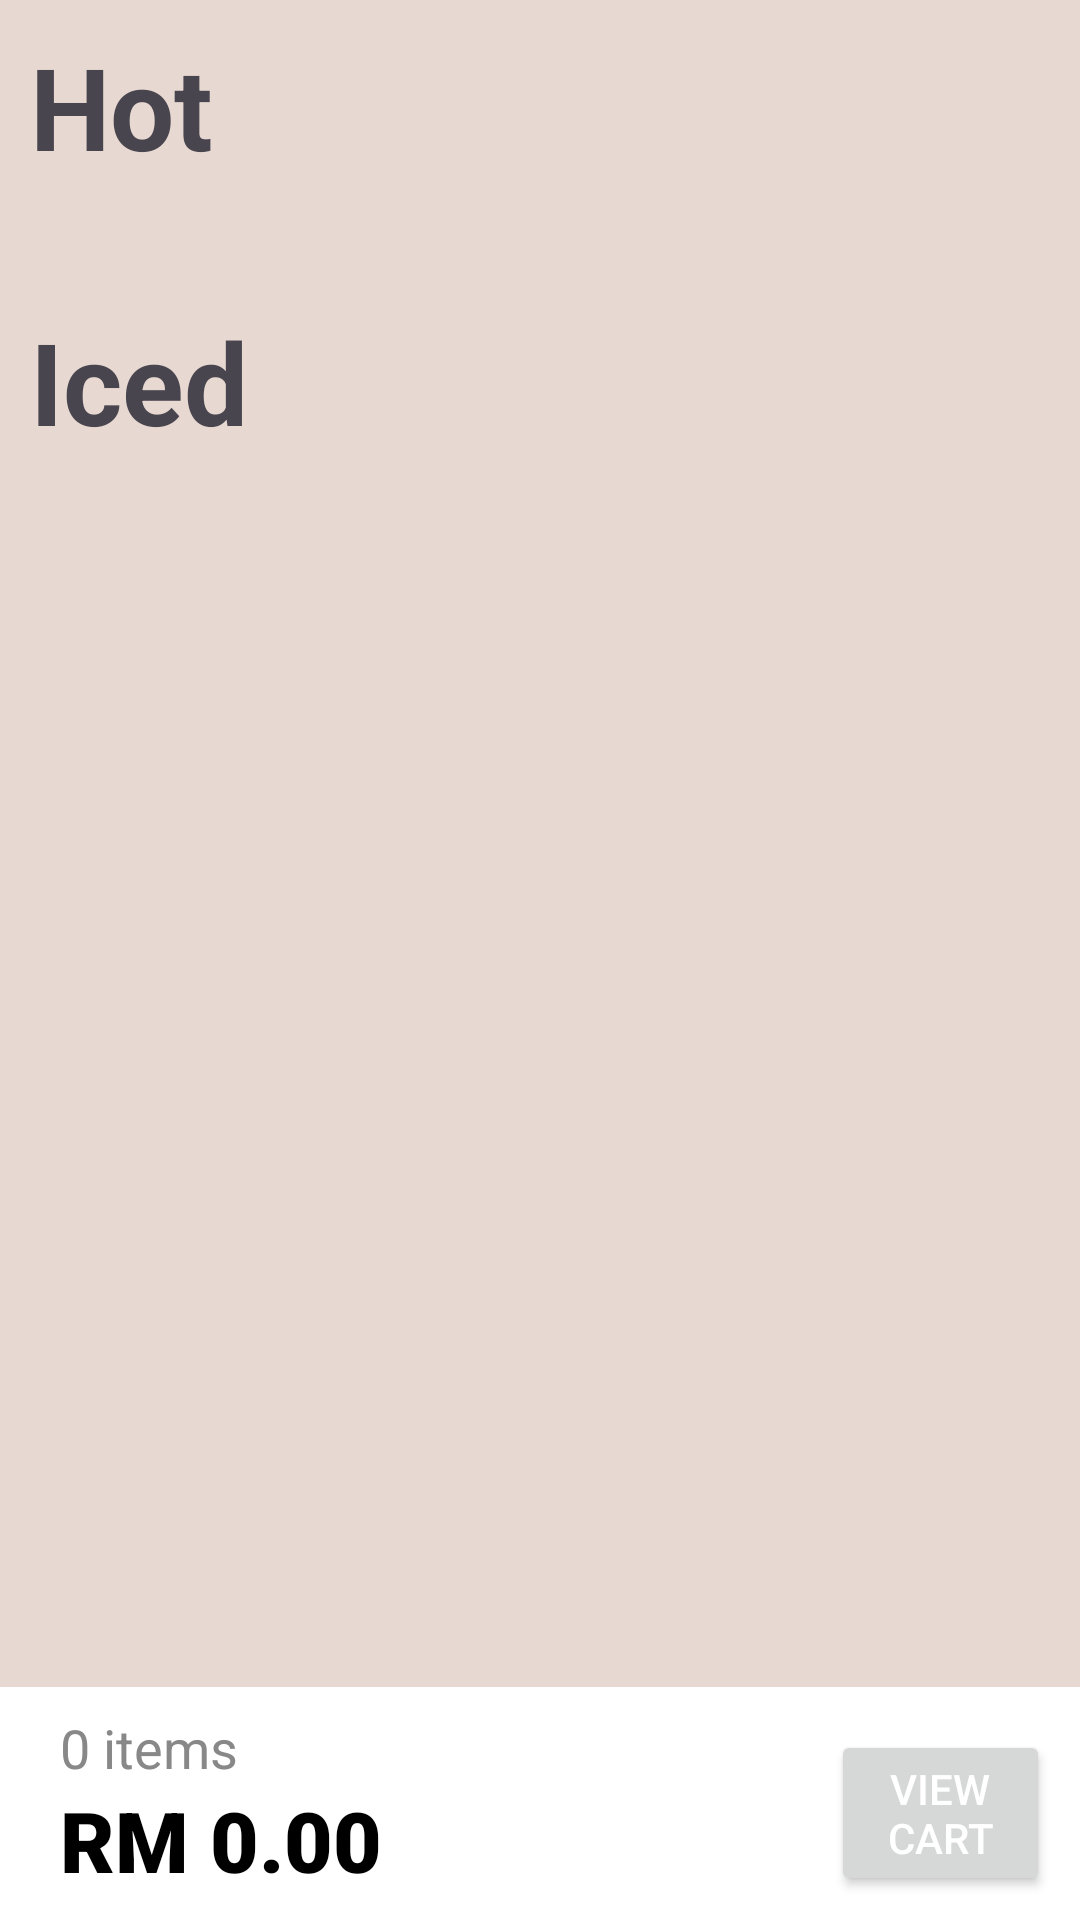

Layout XML and referenced resources for this Android screen:
<!-- AndroidManifest.xml: application theme Theme.CodeAndCoffee -->
<!-- res/layout/fragment_menu.xml -->
<?xml version="1.0" encoding="utf-8"?>
<FrameLayout xmlns:android="http://schemas.android.com/apk/res/android"
    xmlns:app="http://schemas.android.com/apk/res-auto"
    xmlns:tools="http://schemas.android.com/tools"
    android:layout_width="match_parent"
    android:layout_height="match_parent"
    android:background="#e7d9d1"
    tools:context=".ui.home.HomeFragment">

    
    <androidx.core.widget.NestedScrollView
        android:layout_width="match_parent"
        android:layout_height="match_parent">

        
        <LinearLayout
            android:layout_width="match_parent"
            android:layout_height="wrap_content"
            android:layout_marginBottom="80dp"
            android:orientation="vertical">

            
            <TextView
                android:id="@+id/tv_hot"
                android:layout_width="match_parent"
                android:layout_height="wrap_content"
                android:layout_marginVertical="10dp"
                android:layout_marginStart="10dp"
                android:text="Hot"
                android:textSize="38sp"
                android:textStyle="bold" />

            

            <androidx.recyclerview.widget.RecyclerView
                android:id="@+id/recycler_menu"
                android:layout_width="match_parent"
                android:layout_height="wrap_content"
                android:layout_margin="5dp"
                android:backgroundTint="#FAF8F8"
                android:clipToPadding="false"
                android:columnCount="2"
                android:padding="8dp"
                app:layoutManager="androidx.recyclerview.widget.GridLayoutManager"
                app:spanCount="2">

            </androidx.recyclerview.widget.RecyclerView>

            <TextView
                android:id="@+id/tv_iced"
                android:layout_width="match_parent"
                android:layout_height="wrap_content"
                android:layout_marginVertical="5dp"
                android:layout_marginStart="10dp"
                android:text="Iced"
                android:textSize="38sp"
                android:textStyle="bold" />

            <androidx.recyclerview.widget.RecyclerView
                android:id="@+id/recycler_menuiced"
                android:layout_width="match_parent"
                android:layout_height="wrap_content"
                android:layout_margin="5dp"
                app:layoutManager="androidx.recyclerview.widget.GridLayoutManager"
                app:spanCount="2" />
        </LinearLayout>
    </androidx.core.widget.NestedScrollView>

    
    <LinearLayout
        android:id="@+id/linear_cart"
        android:layout_width="match_parent"
        android:layout_height="wrap_content"
        android:layout_gravity="bottom"
        android:layout_marginTop="15dp"
        android:background="@color/white"
        android:backgroundTint="@color/white"
        android:orientation="horizontal">

        
        <LinearLayout
            android:layout_width="277dp"
            android:layout_height="wrap_content"
            android:orientation="vertical">

            <TextView
                android:id="@+id/items_count"
                android:layout_width="match_parent"
                android:layout_height="wrap_content"
                android:layout_marginStart="20dp"
                android:layout_marginTop="8dp"
                android:text="0 items"
                android:textColor="#888888"
                android:textSize="18sp" />

            <TextView
                android:id="@+id/cart_price"
                android:layout_width="match_parent"
                android:layout_height="wrap_content"
                android:layout_marginStart="20dp"
                android:layout_marginBottom="8dp"
                android:fontFamily="sans-serif-black"
                android:text="RM 0.00"
                android:textColor="@color/black"
                android:textSize="28sp" />
        </LinearLayout>

        
        <Button
            android:id="@+id/btn_cart"
            android:layout_width="match_parent"
            android:layout_height="wrap_content"
            android:layout_gravity="bottom|center"
            android:layout_marginEnd="10dp"
            android:layout_marginBottom="4dp"
            android:layout_weight="1"
            android:text="View Cart"
            android:textColor="#FFFFFF" />
    </LinearLayout>
</FrameLayout>
<!-- resources referenced by this layout -->
<resources>
  <color name="black">#FF000000</color>
  <color name="white">#FFFFFFFF</color>
  <style name="Theme.CodeAndCoffee" parent="Base.Theme.CodeAndCoffee" />
  <style name="Base.Theme.CodeAndCoffee" parent="Theme.Material3.DayNight.NoActionBar">
          
          
      </style>
</resources>
